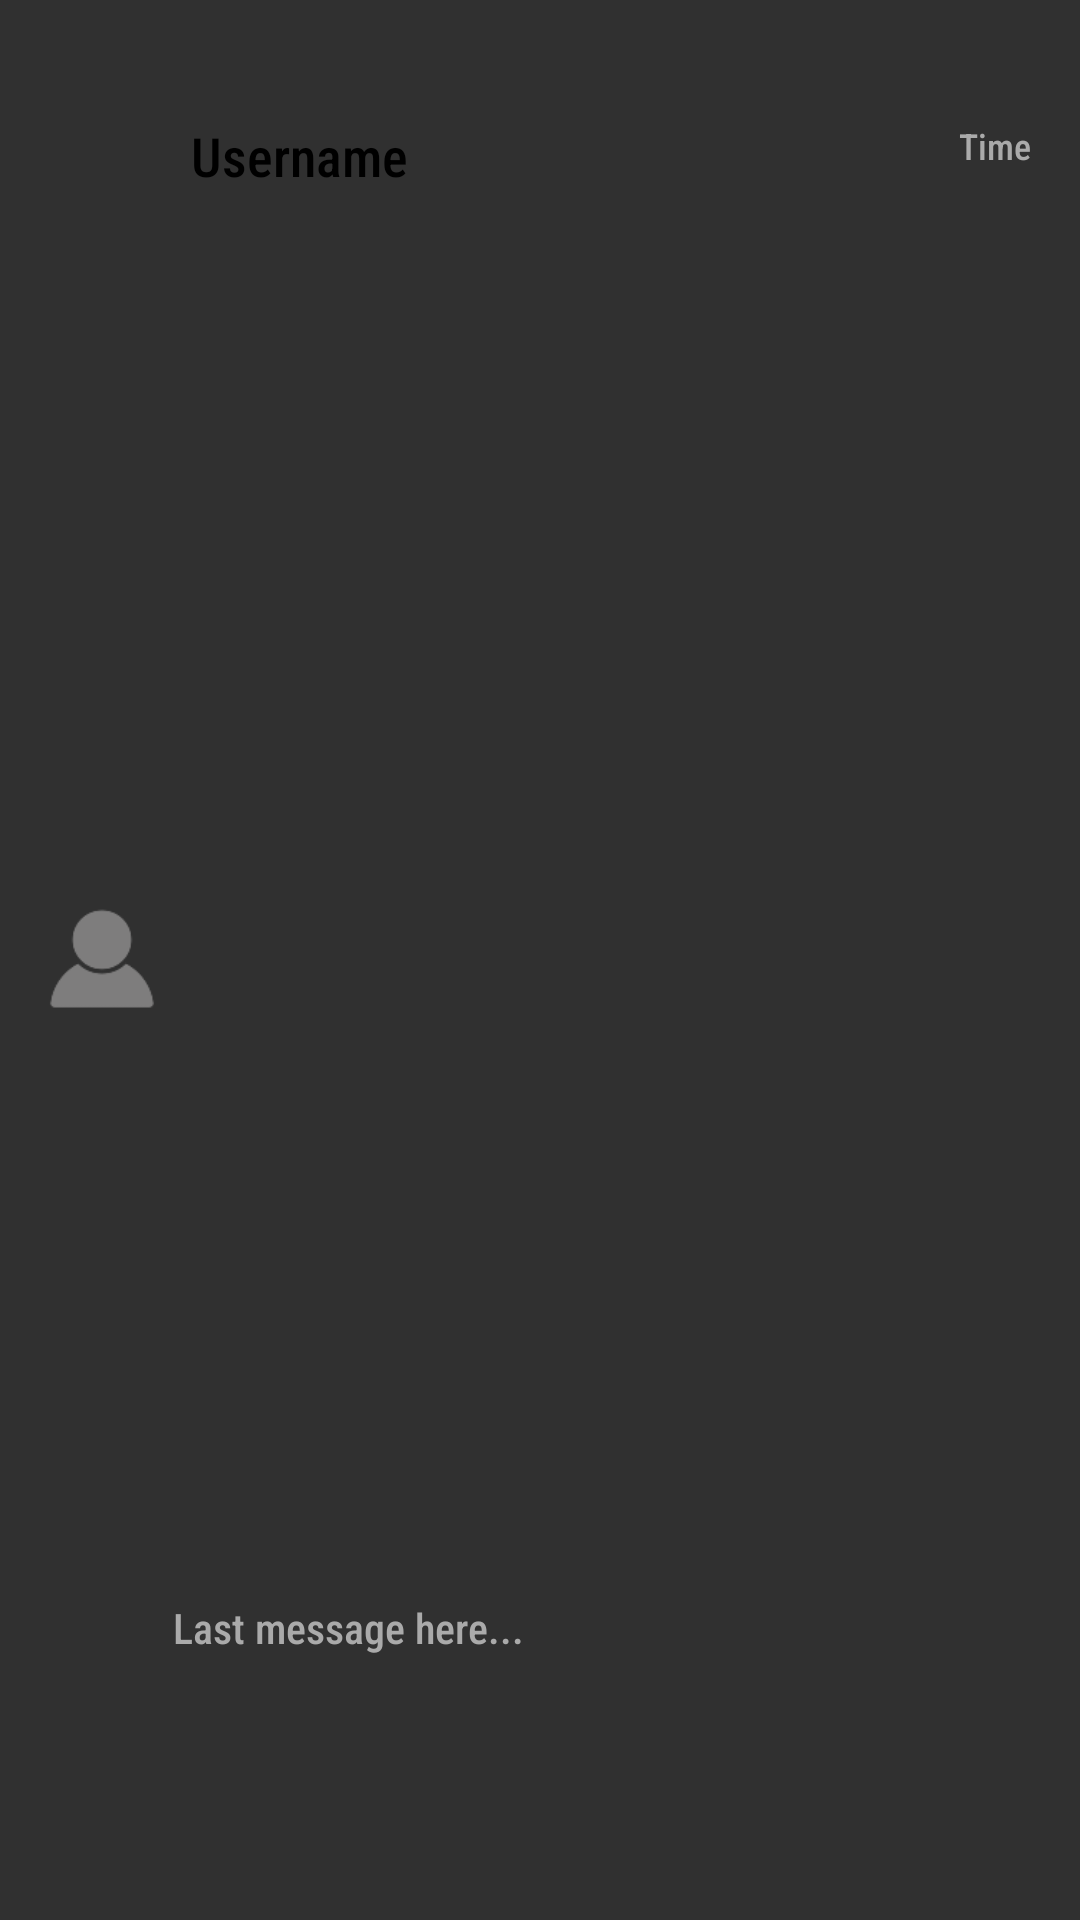

Android layout source for this screen:
<!-- AndroidManifest.xml: application theme Theme.WhatTheSocket -->
<!-- res/layout/chat_list_item.xml -->
<?xml version="1.0" encoding="utf-8"?>
<androidx.constraintlayout.widget.ConstraintLayout xmlns:android="http://schemas.android.com/apk/res/android"
    xmlns:app="http://schemas.android.com/apk/res-auto"
    xmlns:tools="http://schemas.android.com/tools"
    android:layout_width="match_parent"
    android:layout_height="wrap_content"
    android:padding="10dp">

    <ImageView
        android:id="@+id/profile_image"
        android:layout_width="48dp"
        android:layout_height="48dp"
        android:layout_alignParentStart="true"
        android:scaleType="centerCrop"
        android:src="@drawable/profile"
        app:layout_constraintBottom_toBottomOf="parent"
        app:layout_constraintEnd_toEndOf="parent"
        app:layout_constraintHorizontal_bias="0.0"
        app:layout_constraintStart_toStartOf="parent"
        app:layout_constraintTop_toTopOf="parent" />

    <TextView
        android:id="@+id/list_userName"
        android:layout_width="wrap_content"
        android:layout_height="wrap_content"
        android:layout_toEndOf="@id/profile_image"
        android:fontFamily="sans-serif-condensed-medium"
        android:text="Username"
        android:textColor="@android:color/black"
        android:textSize="18sp"
        app:layout_constraintBottom_toBottomOf="parent"
        app:layout_constraintEnd_toEndOf="parent"
        app:layout_constraintHorizontal_bias="0.2"
        app:layout_constraintStart_toStartOf="parent"
        app:layout_constraintTop_toTopOf="parent"
        app:layout_constraintVertical_bias="0.050000012" />

    <TextView
        android:id="@+id/list_lastMsg"
        android:layout_width="wrap_content"
        android:layout_height="wrap_content"
        android:layout_below="@id/list_userName"
        android:layout_toEndOf="@id/profile_image"
        android:fontFamily="sans-serif-condensed-medium"
        android:text="Last message here..."
        android:textColor="@android:color/darker_gray"
        android:textSize="14sp"
        app:layout_constraintBottom_toBottomOf="parent"
        app:layout_constraintEnd_toEndOf="@+id/red_circle"
        app:layout_constraintHorizontal_bias="0.22"
        app:layout_constraintStart_toStartOf="parent"
        app:layout_constraintTop_toTopOf="parent"
        app:layout_constraintVertical_bias="0.87" />

    <TextView
        android:id="@+id/list_msgTime"
        android:layout_width="wrap_content"
        android:layout_height="wrap_content"
        android:layout_alignParentEnd="true"
        android:fontFamily="sans-serif-condensed-medium"
        android:text="Time"
        android:textColor="@android:color/darker_gray"
        android:textSize="12sp"
        app:layout_constraintBottom_toBottomOf="parent"
        app:layout_constraintEnd_toEndOf="parent"
        app:layout_constraintHorizontal_bias="0.98"
        app:layout_constraintStart_toStartOf="parent"
        app:layout_constraintTop_toTopOf="parent"
        app:layout_constraintVertical_bias="0.050000012" />

    <ImageView
        android:id="@+id/red_circle"
        android:layout_width="15dp"
        android:layout_height="15dp"
        android:src="@drawable/red_circle"
        app:layout_constraintBottom_toBottomOf="parent"
        app:layout_constraintEnd_toEndOf="parent"
        app:layout_constraintHorizontal_bias="0.98"
        app:layout_constraintStart_toStartOf="parent"
        app:layout_constraintTop_toTopOf="parent"
        app:layout_constraintVertical_bias="0.82" />

</androidx.constraintlayout.widget.ConstraintLayout>
<!-- resources referenced by this layout -->
<resources>
  <!-- drawable profile: png bitmap (drawable, 2193 bytes) -->
  <style name="Theme.WhatTheSocket" parent="Theme.AppCompat">
          
          <item name="windowNoTitle">true</item>
          <item name="android:windowFullscreen">true</item>
          <item name="colorPrimary">@color/purple_500</item>
          <item name="colorPrimaryVariant">@color/purple_700</item>
          <item name="colorOnPrimary">@color/white</item>
          
          <item name="colorSecondary">@color/teal_200</item>
          <item name="colorSecondaryVariant">@color/teal_700</item>
          <item name="colorOnSecondary">@color/black</item>
          
          <item name="android:statusBarColor" tools:targetApi="l">?attr/colorPrimaryVariant</item>
          
      </style>
  <!-- not gathered from this repository: default colours our renderer supplied (Android Studio template values) -->
  <color name="purple_500">#FF6200EE</color>
  <color name="purple_700">#FF3700B3</color>
  <color name="teal_200">#FF03DAC5</color>
  <color name="teal_700">#FF018786</color>
  <color name="black">#FF000000</color>
  <color name="white">#FFFFFFFF</color>
</resources>
